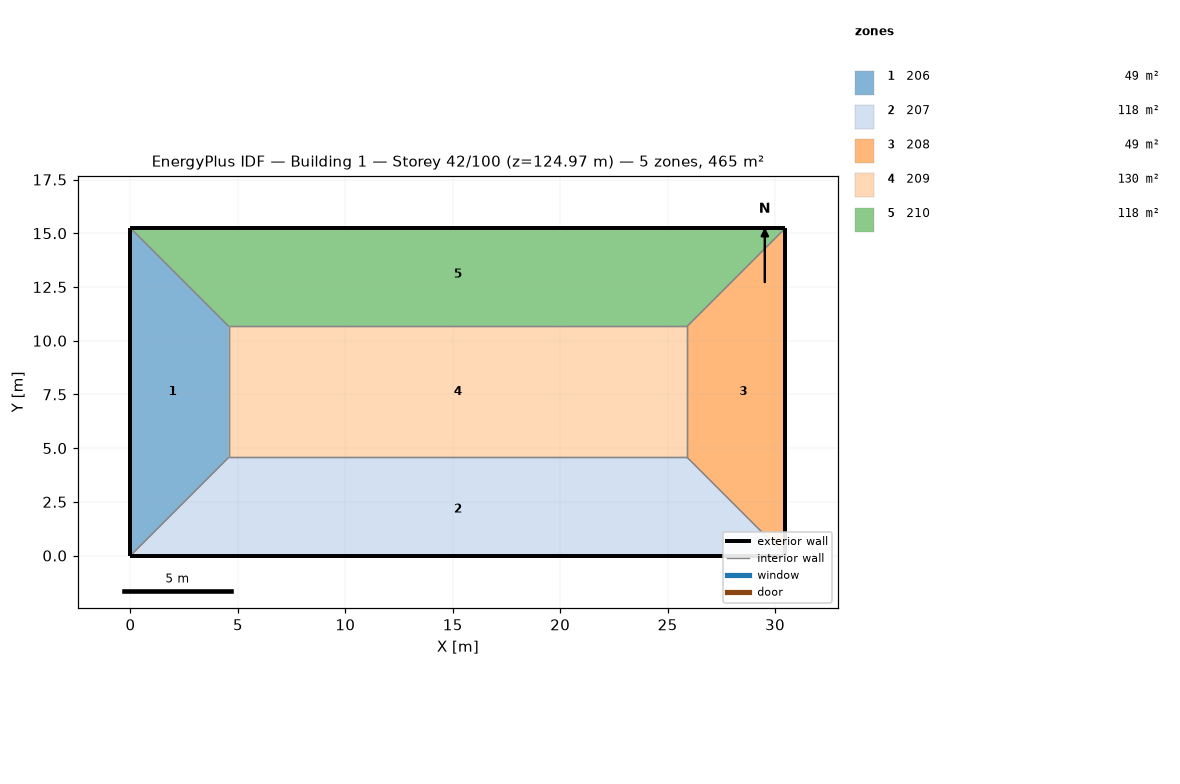
=== STOREY PLAN SPEC (per zone: floor XY polygon, exterior-wall plan segments, windows/doors) ===
zone 1: 206  (48.8 m²)
  floor: (0.00, 15.24) (4.57, 10.67) (4.57, 4.57) (0.00, 0.00)
  exterior wall: (0.00, 15.24) – (0.00, 0.00)  [15.2 m]
  interior walls: 3
zone 2: 207  (118.5 m²)
  floor: (25.91, 4.57) (30.48, 0.00) (0.00, 0.00) (4.57, 4.57)
  exterior wall: (0.00, 0.00) – (30.48, 0.00)  [30.5 m]
  interior walls: 3
zone 3: 208  (48.8 m²)
  floor: (30.48, 15.24) (30.48, 0.00) (25.91, 4.57) (25.91, 10.67)
  exterior wall: (30.48, 0.00) – (30.48, 15.24)  [15.2 m]
  interior walls: 3
zone 4: 209  (130.1 m²)
  floor: (25.91, 10.67) (25.91, 4.57) (4.57, 4.57) (4.57, 10.67)
  interior walls: 4
zone 5: 210  (118.5 m²)
  floor: (30.48, 15.24) (25.91, 10.67) (4.57, 10.67) (0.00, 15.24)
  exterior wall: (30.48, 15.24) – (0.00, 15.24)  [30.5 m]
  interior walls: 3

=== DERIVED (storey summary) ===
Building: Building 1
Storey: 42 of 100  (floor level z = 124.97 m)
Storey gross floor area: 464.5 m²
Zones on this storey: 5
  - 206: floor 48.8 m²; exterior wall 15.2 m (46.5 m²); WWR 0.0%
  - 207: floor 118.5 m²; exterior wall 30.5 m (92.9 m²); WWR 0.0%
  - 208: floor 48.8 m²; exterior wall 15.2 m (46.5 m²); WWR 0.0%
  - 209: floor 130.1 m²
  - 210: floor 118.5 m²; exterior wall 30.5 m (92.9 m²); WWR 0.0%
Zone adjacency (shared interzone walls):
  - 206 ↔ 207
  - 206 ↔ 209
  - 206 ↔ 210
  - 207 ↔ 208
  - 207 ↔ 209
  - 208 ↔ 209
  - 208 ↔ 210
  - 209 ↔ 210